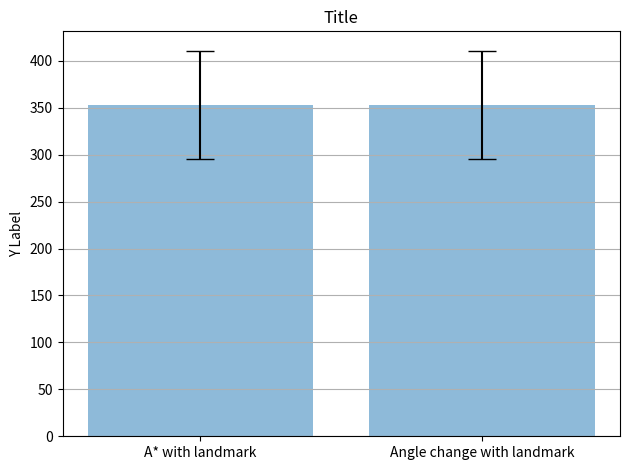

The script that saved this image:
import matplotlib.pyplot as plt
import numpy as np

# Sample data
hausdorf_values_1 = np.array([
    372.9673221,
    372.9673221,
    372.9673385,
    225.345559,
    372.9673221,
    225.3455403,
    372.9673221,
    372.9673221,
    399.7266599,
    400.0337616,
    373.5843667,
    373.5843449,
])

hausdorf_values_2 = np.array([
    372.9673221,
    372.9673221,
    372.9673385,
    225.345559,
    372.9673221,
    225.3455403,
    372.9673221,
    372.9673221,
    399.7266599,
    400.0337616,
    373.5843667,
    373.5843449,
])

data = [
    [
        'A* with landmark',
        hausdorf_values_1
    ],
    [
        'Angle change with landmark',
        hausdorf_values_2
    ]
]

means = [np.mean(x[1]) for x in data]
stds = [np.std(x[1]) for x in data]
labels = [x[0] for x in data]

def bar_chart_with_std(means, stds, labels, title, y_label, file_name=''):
    """
    Create bar chart height of means and error of stds and label of
    """
    x_pos = np.arange(len(labels))
    # Build the plot
    _, ax = plt.subplots()
    ax.bar(
        x_pos,
        means,
        yerr=stds,
        align='center',
        alpha=0.5,
        ecolor='black',
        capsize=10)
    ax.set_ylabel(y_label)
    # ax.set_xlabel('Hausdorf')
    ax.set_xticks(x_pos)
    ax.set_xticklabels(labels)
    ax.set_title(title)
    ax.yaxis.grid(True)

    # Save the figure and show
    plt.tight_layout()
    if file_name:
        plt.savefig(file_name)
    plt.show()

bar_chart_with_std(means, stds, labels, title='Title', y_label='Y Label', file_name='')
